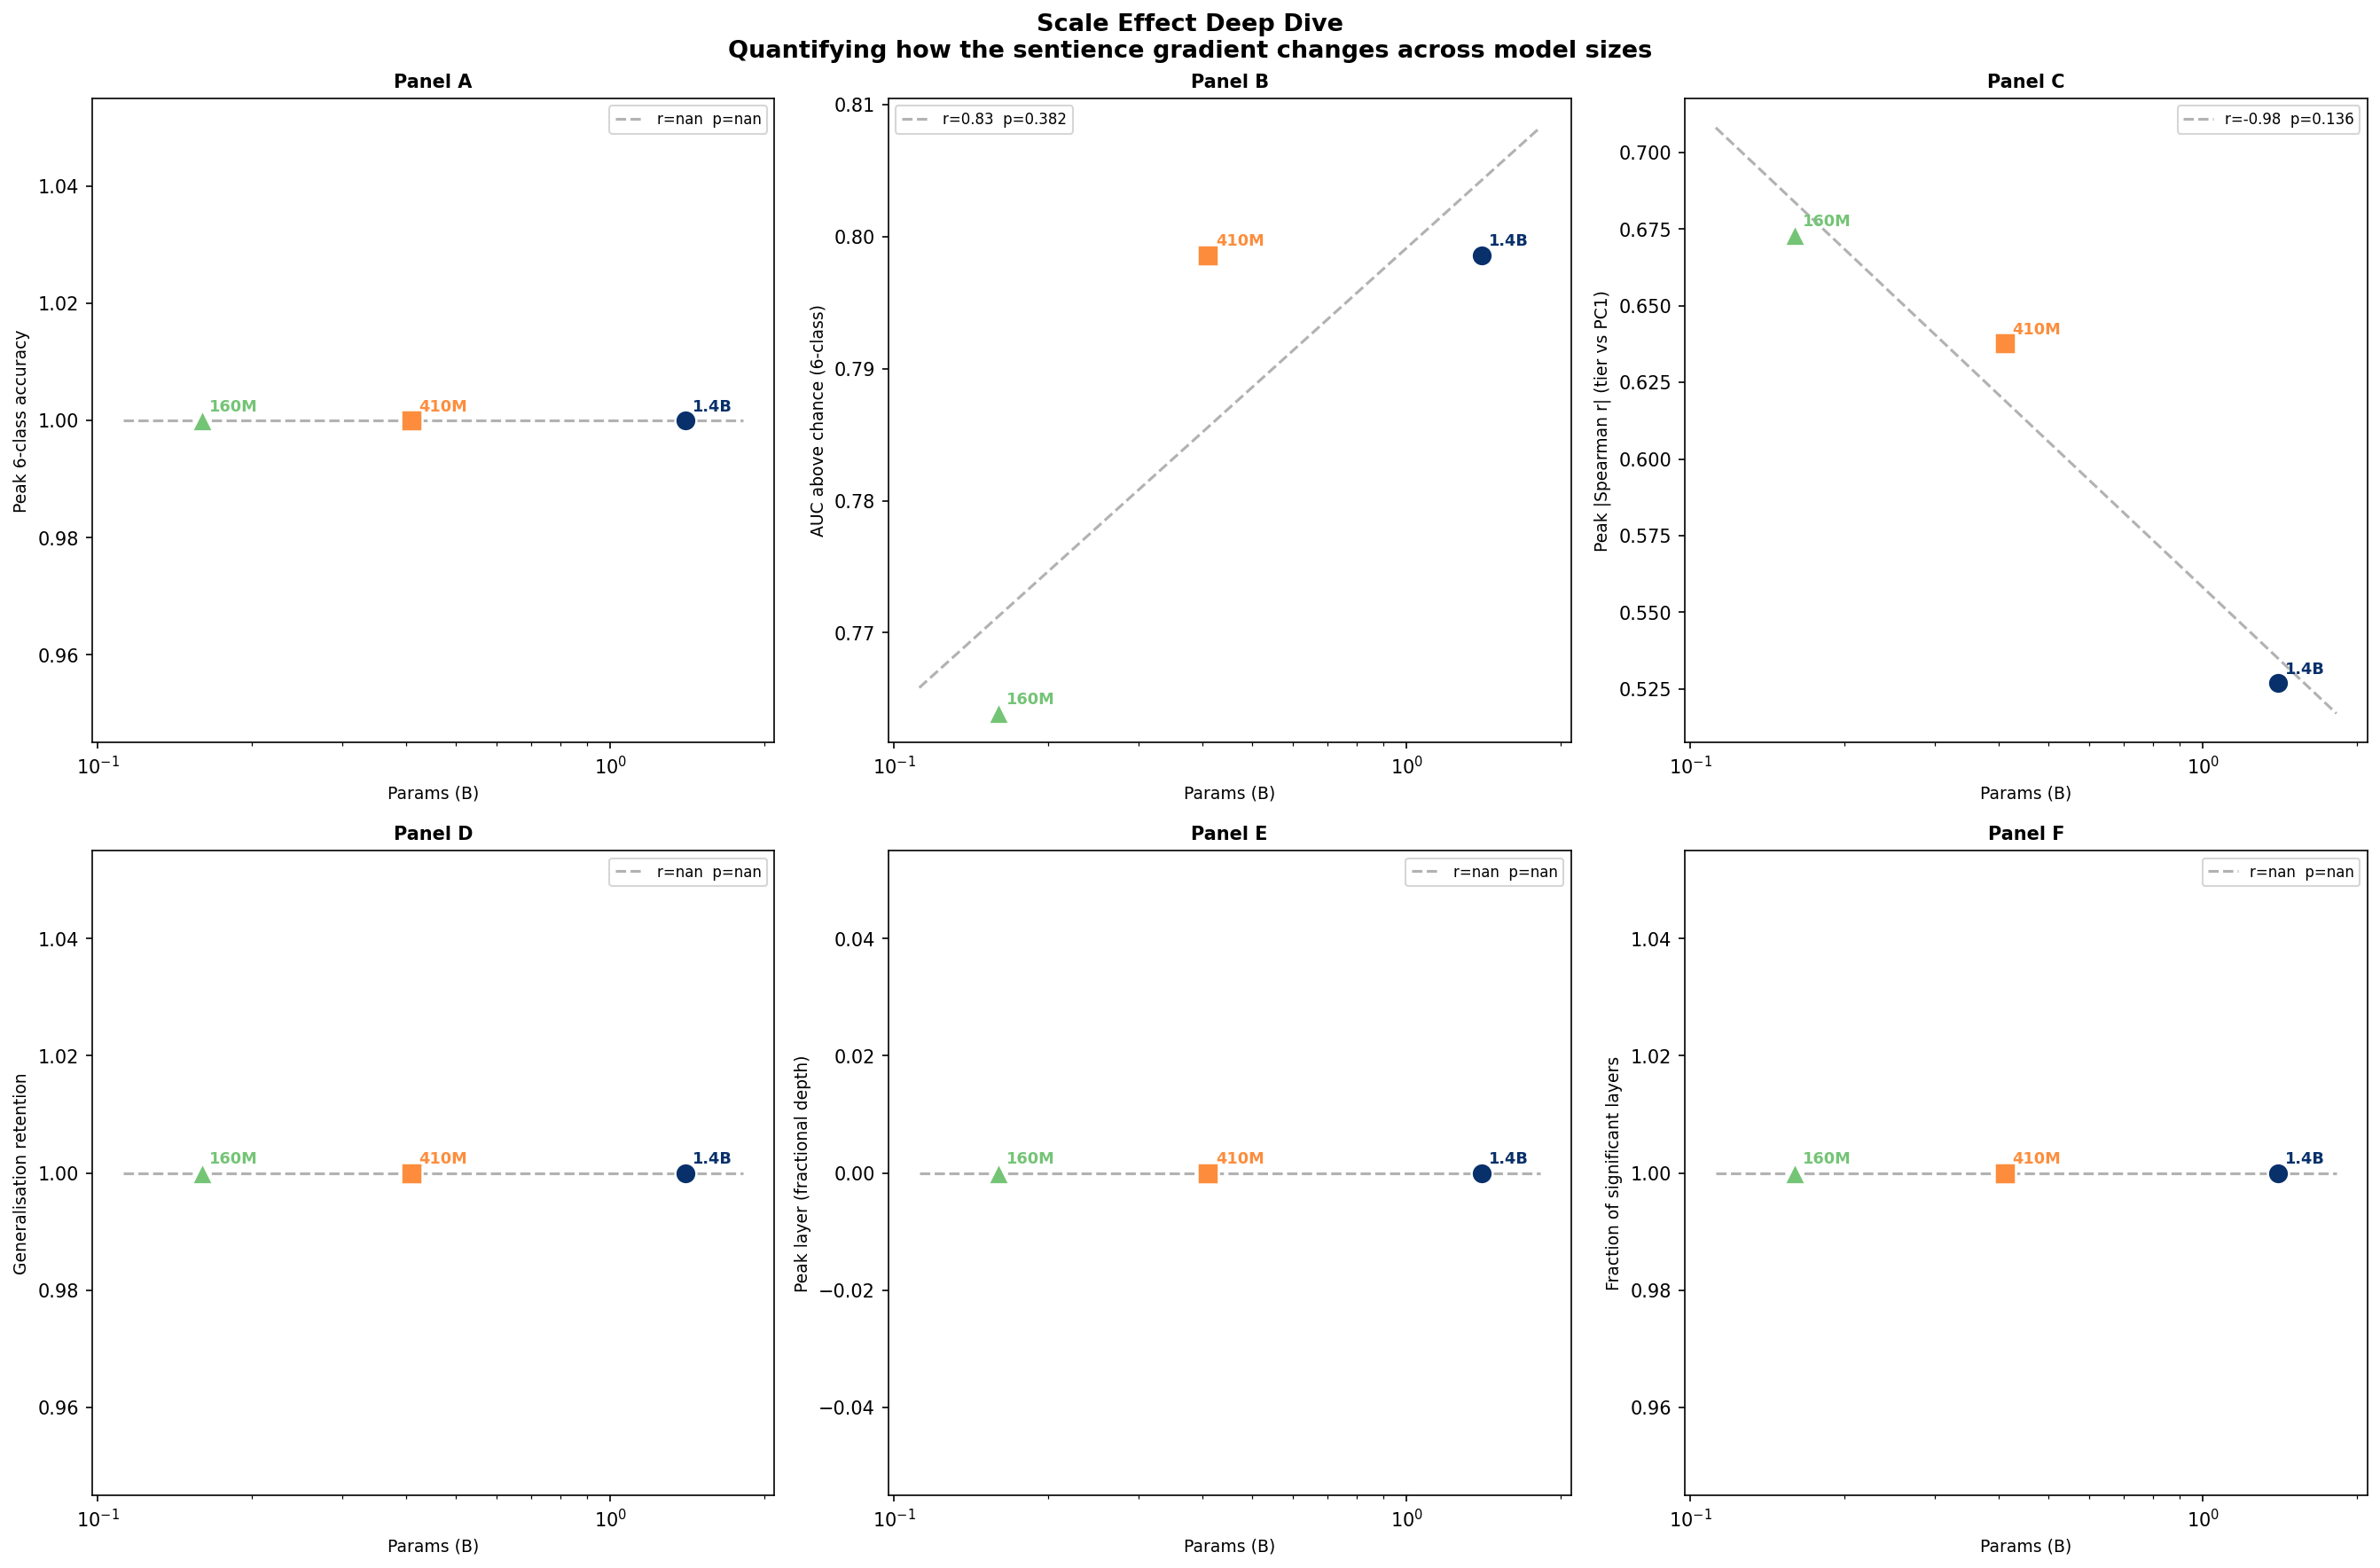

The table this chart was drawn from, first rows:
model, params_b, n_layers, peak_acc_6class, peak_above_chance, peak_layer, peak_layer_frac, auc_above_chance, first_exceed_frac, frac_sig_layers, peak_spearman_r, peak_binary, gen_w2n_peak, gen_retention
160M, 0.16, 12, 1.0, 0.8333, 0, 0.0, 0.7639, 0.0, 1.0, 0.6731, 1.0, 1.0, 1
410M, 0.41, 24, 1.0, 0.8333, 0, 0.0, 0.7986, 0.0, 1.0, 0.6378, 1.0, 1.0, 1
1.4B, 1.4, 24, 1.0, 0.8333, 0, 0.0, 0.7986, 0.0, 1.0, 0.5269, 1.0, 1.0, 1
